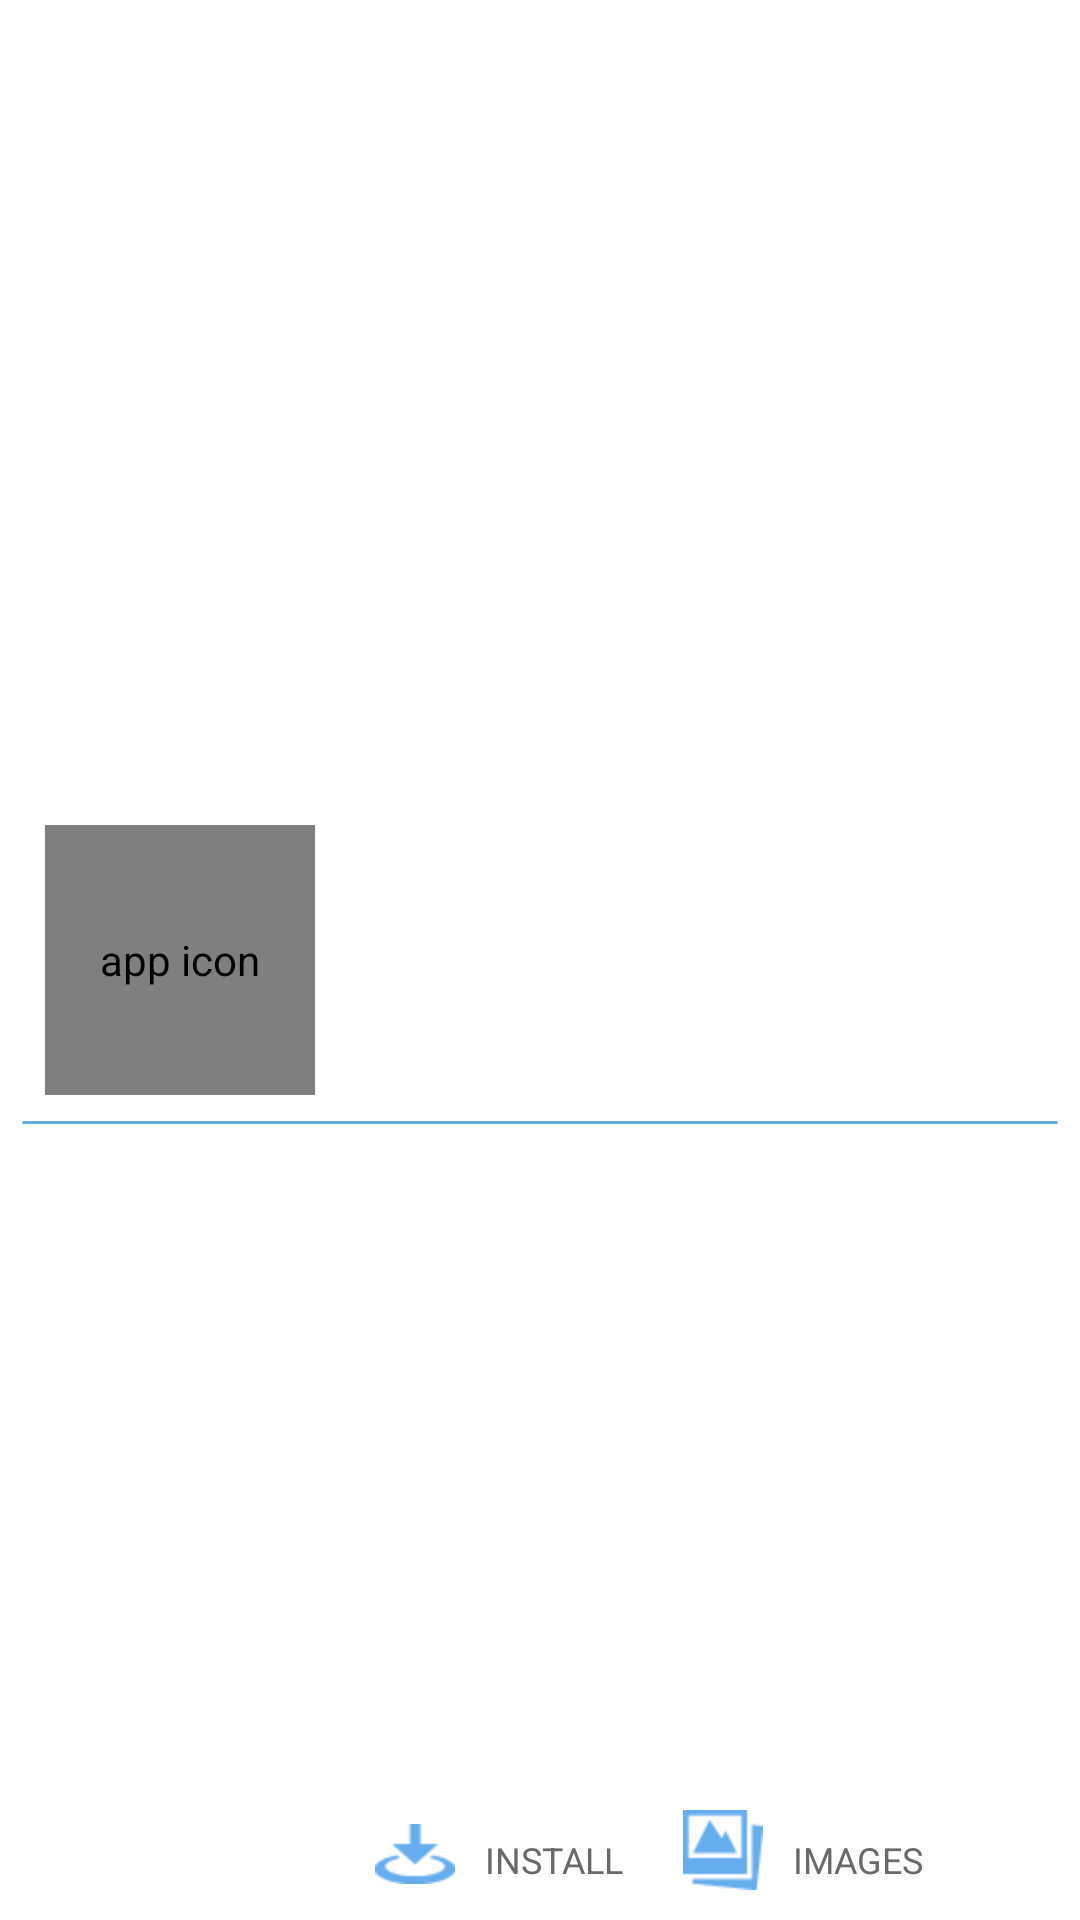

Android layout source for this screen:
<!-- AndroidManifest.xml: application theme AppTheme -->
<!-- res/layout/app_view.xml -->
<?xml version="1.0" encoding="utf-8"?>
<LinearLayout xmlns:android="http://schemas.android.com/apk/res/android"
    android:layout_width="match_parent"
    android:layout_height="120dp"
    android:baselineAligned="false" >

    <RelativeLayout
        android:layout_width="0dp"
        android:layout_height="match_parent"
        android:layout_gravity="center"
        android:layout_margin="5dp"
        android:layout_weight=".90"
        android:background="@drawable/app_view_selector" >

        <com.loopj.android.image.SmartImageView
            android:id="@+id/app_view_icon"
            android:layout_width="90dp"
            android:layout_height="90dp"
            android:layout_alignParentLeft="true"
            android:layout_centerVertical="true"
            android:layout_marginLeft="10dp"
            android:contentDescription="@string/app_icon" />

        <TextView
            android:id="@+id/app_view_title"
            style="@style/AppTitleStyle"
            android:layout_marginLeft="20dp"
            android:layout_toRightOf="@id/app_view_icon" />

        <TextView
            android:id="@+id/app_view_publisher"
            style="@style/LightTextStyle"
            android:layout_below="@id/app_view_title"
            android:layout_marginLeft="20dp"
            android:layout_toRightOf="@id/app_view_icon" />

        <TextView
            android:id="@+id/app_view_recommendation"
            android:layout_width="wrap_content"
            android:layout_height="wrap_content"
            android:layout_alignParentBottom="true"
            android:layout_centerHorizontal="true"
            android:textAppearance="?android:textAppearanceSmall"
            android:textSize="12sp" />

        <ImageButton
            android:id="@+id/app_view_install_button"
            android:layout_width="wrap_content"
            android:layout_height="wrap_content"
            android:layout_alignParentBottom="true"
            android:layout_marginBottom="7dp"
            android:layout_marginLeft="20dp"
            android:layout_toRightOf="@id/app_view_icon"
            android:background="@null"
            android:contentDescription="@string/install_app_button"
            android:src="@drawable/app_install" />

        <TextView
            android:id="@+id/app_view_download_text"
            style="@style/DarkTextStyle"
            android:layout_alignParentBottom="true"
            android:layout_marginBottom="7dp"
            android:layout_marginLeft="10dp"
            android:layout_toRightOf="@id/app_view_install_button"
            android:text="@string/install" />

        <ImageButton
            android:id="@+id/app_view_screens_button"
            android:layout_width="wrap_content"
            android:layout_height="wrap_content"
            android:layout_alignParentBottom="true"
            android:layout_marginBottom="5dp"
            android:layout_marginLeft="20dp"
            android:layout_toRightOf="@id/app_view_download_text"
            android:background="@null"
            android:contentDescription="@string/app_screens_button"
            android:src="@drawable/app_screens" />

        <TextView
            android:id="@+id/app_view_screens_label"
            style="@style/DarkTextStyle"
            android:layout_alignParentBottom="true"
            android:layout_marginBottom="7dp"
            android:layout_marginLeft="10dp"
            android:layout_toRightOf="@id/app_view_screens_button"
            android:text="@string/images_label" />
    </RelativeLayout>

</LinearLayout>
<!-- resources referenced by this layout -->
<resources>
  <!-- drawable app_install: png bitmap (drawable-hdpi, 539 bytes) -->
  <!-- drawable app_screens: png bitmap (drawable-hdpi, 518 bytes) -->
  <!-- drawable app_view_selector (drawable) -->
  <?xml version="1.0" encoding="utf-8"?>
  <selector xmlns:android="http://schemas.android.com/apk/res/android">
    <item android:state_pressed="false" android:drawable="@drawable/app_view_background" />
    <item android:state_pressed="true" android:drawable="@drawable/app_view_background_pressed" />
  </selector>
  <string name="app_icon">app icon</string>
  <string name="app_screens_button">View app screenshots</string>
  <string name="images_label">IMAGES</string>
  <string name="install">INSTALL</string>
  <string name="install_app_button">INSTALL</string>
  <style name="AppTitleStyle">
          <item name="android:layout_alignParentTop">true</item>
          <item name="android:layout_width">wrap_content</item>
          <item name="android:layout_height">wrap_content</item>
          <item name="android:layout_marginTop">5dp</item>
          <item name="android:textColor">@color/DarkGray</item>
          <item name="android:textSize">15sp</item>
      </style>
  <style name="DarkTextStyle">
          <item name="android:layout_width">wrap_content</item>
          <item name="android:layout_height">wrap_content</item>
          <item name="android:textColor">@color/DarkGray</item>
          <item name="android:textSize">12sp</item>
      </style>
  <style name="LightTextStyle">
          <item name="android:layout_width">wrap_content</item>
          <item name="android:layout_height">wrap_content</item>
          <item name="android:textColor">@color/LightGray</item>
          <item name="android:textSize">12sp</item>
      </style>
  <style name="AppTheme" parent="AppBaseTheme">
          
  
      </style>
  <!-- drawable app_view_background (drawable) -->
  <?xml version="1.0" encoding="utf-8"?>
  <layer-list xmlns:android="http://schemas.android.com/apk/res/android">
    <item>
      <shape android:shape="rectangle">
        <solid android:color="@android:color/white" />
        <corners android:radius="3dp" />
  
      </shape>
    </item>
  
    <item
      android:top="108.5dp"
      android:left="2dp"
      android:right="2dp">
      <shape android:shape="line">
        <stroke
          android:width="1dp"
          android:color="@color/Blue" />
      </shape>
    </item>
  
  </layer-list>
  <!-- drawable app_view_background_pressed (drawable) -->
  <?xml version="1.0" encoding="utf-8"?>
  <shape xmlns:android="http://schemas.android.com/apk/res/android">
    <solid android:color="@color/Blue" />
  </shape>
  <color name="DarkGray">#696969</color>
  <color name="LightGray">#C4C4C4</color>
  <style name="AppBaseTheme" parent="Theme.Sherlock.Light">
          
          <item name="actionBarStyle">@style/ActionBarStyle</item>
          
      </style>
  <color name="Blue">#66ADED</color>
  <style name="ActionBarStyle" parent="Widget.Sherlock.Light.ActionBar">
          <item name="android:colorBackground">#66ADED</item>
          <item name="android:background">#66ADED</item>
          <item name="titleTextStyle">@style/ActionBarTitleStyle</item>
      </style>
  <style name="ActionBarTitleStyle" parent="TextAppearance.Sherlock.Widget.ActionBar.Title">
          <item name="android:textColor">@android:color/white</item>
      </style>
</resources>
